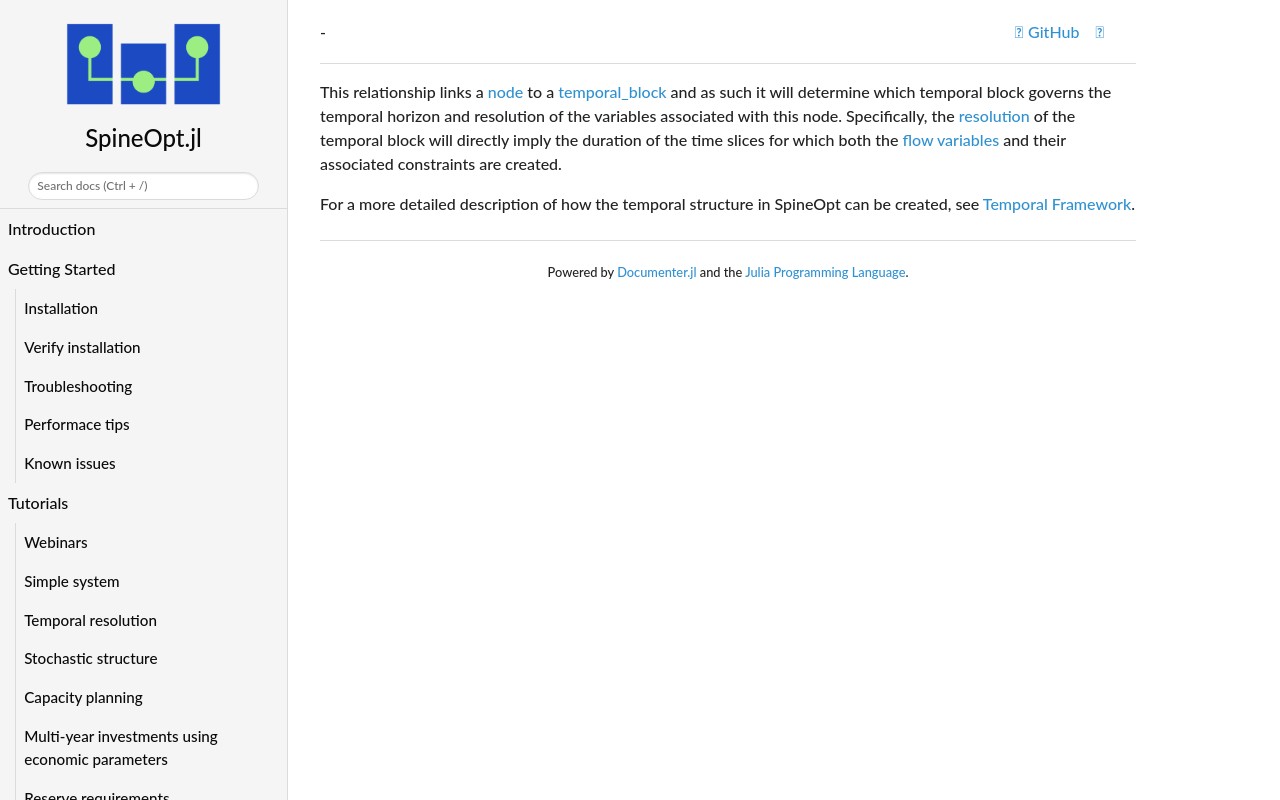

repository: spine-tools/SpineOpt.jl · page: dev/concept_reference/node__temporal_block/index.html · generator: mkdocs

This relationship links a [node](@ref) to a [temporal\_block](@ref) and as such it will determine which temporal block governs the temporal horizon and resolution of the variables associated with this node. Specifically, the [resolution](@ref) of the temporal block will directly imply the duration of the time slices for which both the [flow variables](@ref Variables) and their associated constraints are created.

For a more detailed description of how the temporal structure in SpineOpt can be created, see [Temporal Framework](@ref).
